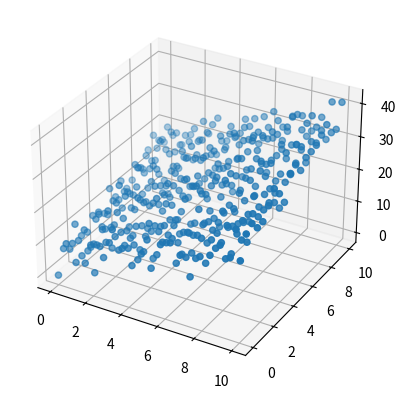

Write the Python code that produced this figure.
import numpy as np
import matplotlib
import matplotlib.pyplot as plt
from mpl_toolkits.mplot3d import Axes3D


n = 20
xr = np.linspace(0, 10, n)
yr = np.linspace(0, 10, n)
xs, ys = np.meshgrid(xr, yr)
xs = np.reshape(xs, n*n)
ys = np.reshape(ys, n*n)

fs = 2*xs + 1.3*ys + 4
rs = np.random.randn(n*n)
rfs = fs + 3*rs

D = np.column_stack((xs, ys, rfs))
print(D.shape)
# np.savetxt('linreg-multi-synthetic-2.csv', D, delimiter=',')
# print(D)

fig = plt.figure()
ax = fig.add_subplot(111, projection='3d')
ax.scatter(xs, ys, rfs)
plt.show()